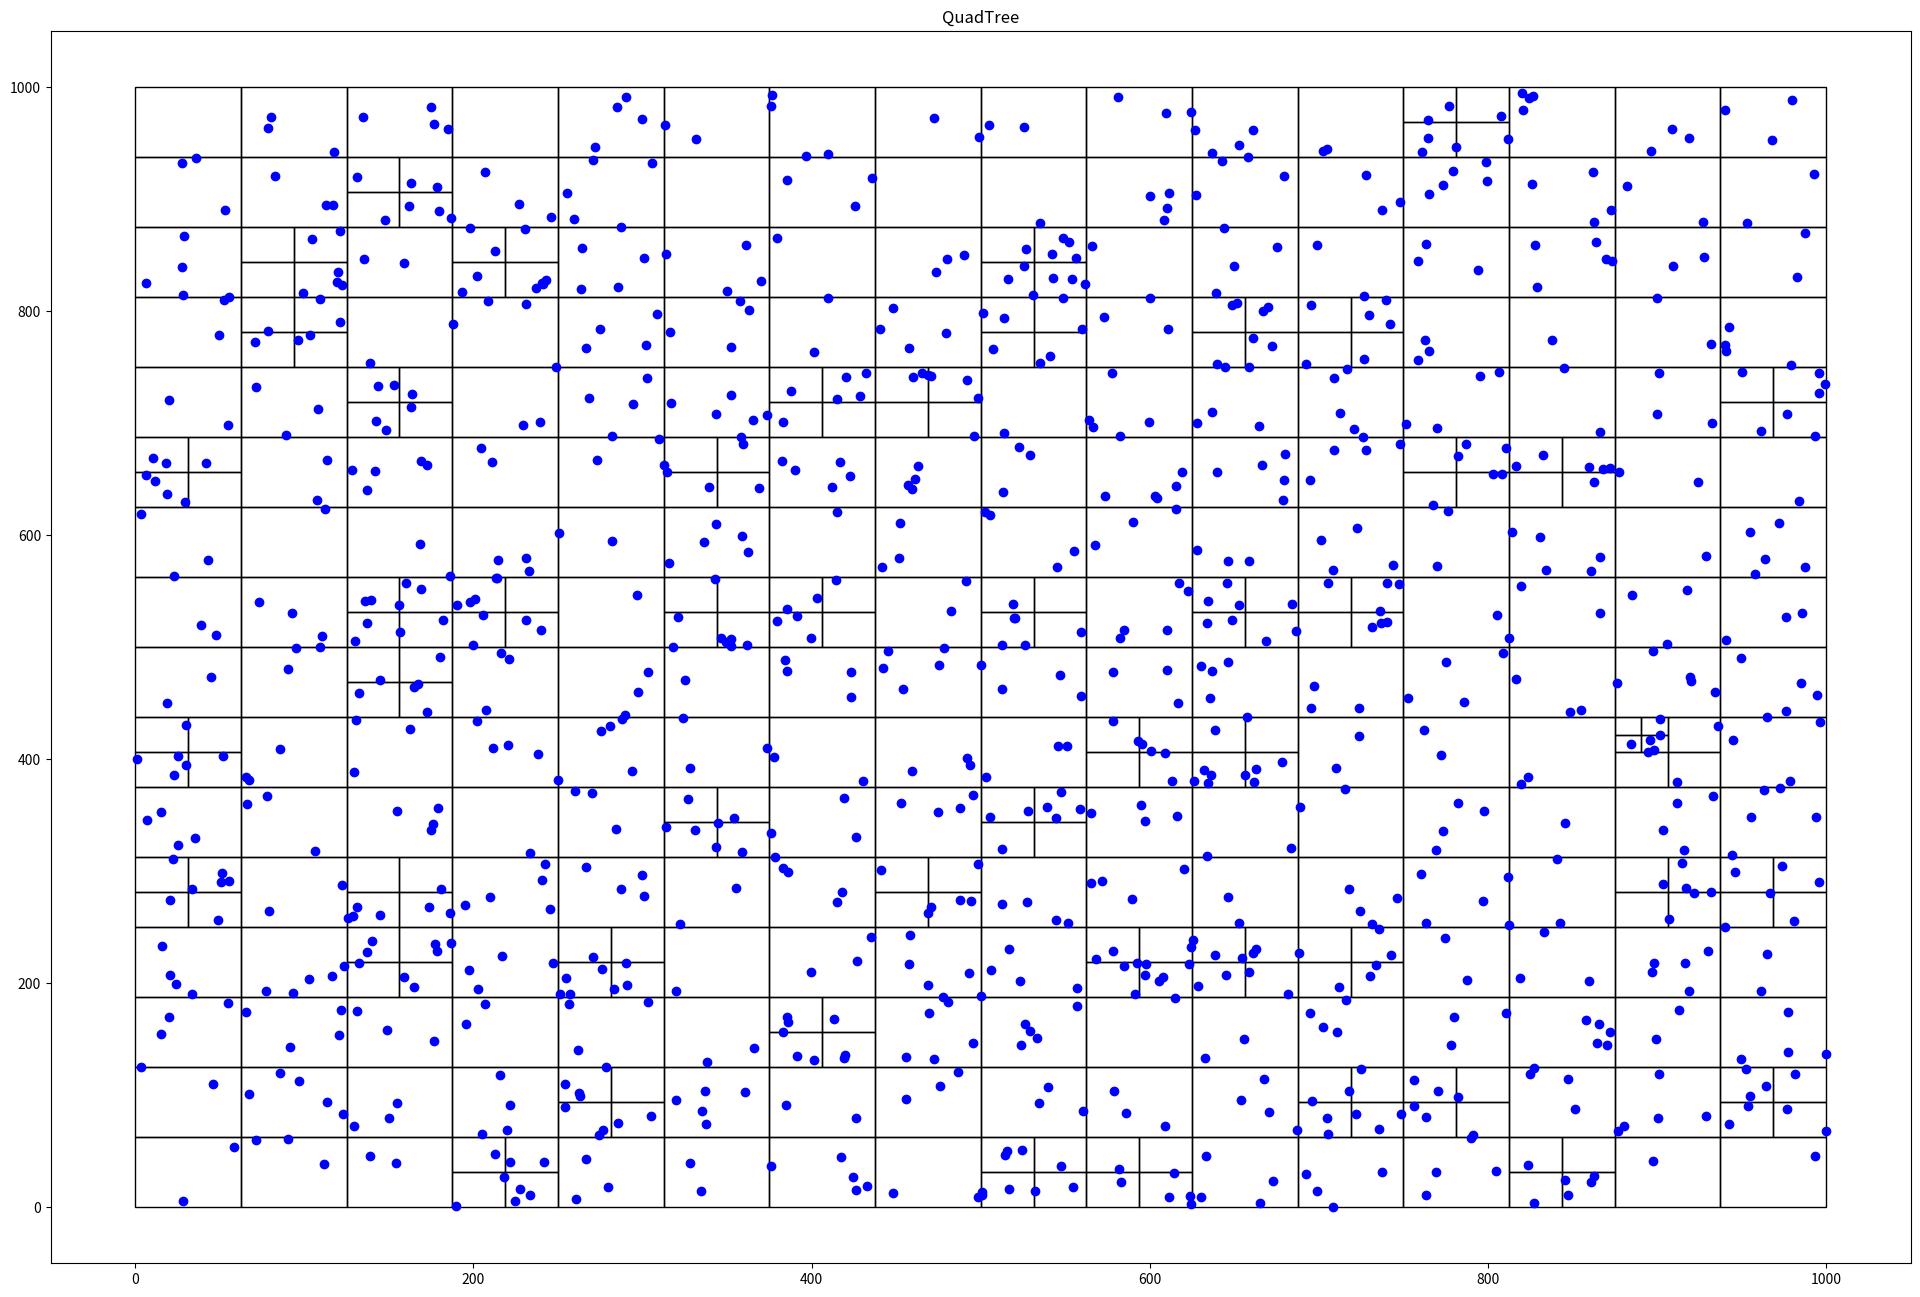

Reproduce this figure in Python.
import random
import matplotlib.pyplot as plt
import matplotlib.patches as patches


class Particula():
    def __init__(self, x: float, y: float):
        self.x = x
        self.y = y


class Nodo():
    def __init__(self, x0: float, y0: float, w: float, h: float, particulas):
        self.x0 = x0
        self.y0 = y0
        self.ancho = w
        self.alto = h
        self.particulas = particulas
        self.hijos = []

    def get_ancho(self):
        return self.ancho

    def get_alto(self):
        return self.alto

    def get_particulas(self):
        return self.particulas


def subdivision_recursiva(nodo: Nodo, k: int):
    if len(nodo.particulas) <= k:
        return
    w_ = float(0.5*nodo.ancho)
    h_ = float(0.5*nodo.alto)

    p = cuantas_contiene(nodo.x0, nodo.y0, w_, h_, nodo.particulas)
    nodo.x1 = Nodo(nodo.x0, nodo.y0, w_, h_, p)
    subdivision_recursiva(nodo.x1, k)

    p = cuantas_contiene(nodo.x0, nodo.y0+h_, w_, h_, nodo.particulas)
    nodo.x2 = Nodo(nodo.x0, nodo.y0+h_, w_, h_, p)
    subdivision_recursiva(nodo.x2, k)

    p = cuantas_contiene(nodo.x0+w_, nodo.y0, w_, h_, nodo.particulas)
    nodo.x3 = Nodo(nodo.x0+w_, nodo.y0, w_, h_, p)
    subdivision_recursiva(nodo.x3, k)

    p = cuantas_contiene(nodo.x0+w_, nodo.y0+h_, w_, h_, nodo.particulas)
    nodo.x4 = Nodo(nodo.x0+w_, nodo.y0+h_, w_, h_, p)
    subdivision_recursiva(nodo.x4, k)

    nodo.hijos = [nodo.x1, nodo.x2, nodo.x3, nodo.x4]


def cuantas_contiene(x: float, y: float, w: float, h: float, particulas):
    pts = []
    for particula in particulas:
        if particula.x >= x and particula.x <= x+w and particula.y >= y and particula.y <= y+h:
            pts.append(particula)
    return pts


def encontrar_hijos(nodo: Nodo):
    if not nodo.hijos:
        return [nodo]
    else:
        hijos = []
        for hijo in nodo.hijos:
            hijos += (encontrar_hijos(hijo))
    return hijos


class QTree():
    def __init__(self, k: int, n: int):
        self.umbral = k
        self.particulas = [Particula(random.uniform(
            0, 1000), random.uniform(0, 1000)) for x in range(n)]
        self.root = Nodo(0, 0, 1000, 1000, self.particulas)

    def add_particula(self, x: float, y: float):
        self.particulas.append(Particula(x, y))

    def get_particulas(self):
        return self.particulas

    def subdividir(self):
        subdivision_recursiva(self.root, self.umbral)

    def visualizacion(self):
        fig = plt.figure(figsize=(24, 16))
        plt.title("QuadTree")
        c = encontrar_hijos(self.root)
        print("Número de segmentos: %d" % len(c))
        areas = set()
        for el in c:
            areas.add(el.ancho*el.ancho)
            print("Mínima área por segmento: %.3f unidades" % min(areas))
        for hi in c:
            plt.gcf().gca().add_patch(patches.Rectangle([hi.x0,hi.y0],hi.ancho,hi.alto,fill=False))
        x = [particula.x for particula in self.particulas]
        y = [particula.y for particula in self.particulas]
        plt.plot(x, y, 'bo') # Muestra las partivulas como puntos azules
        plt.show()
        return

qtree = QTree(5, 1000)
qtree.subdividir()
qtree.visualizacion()